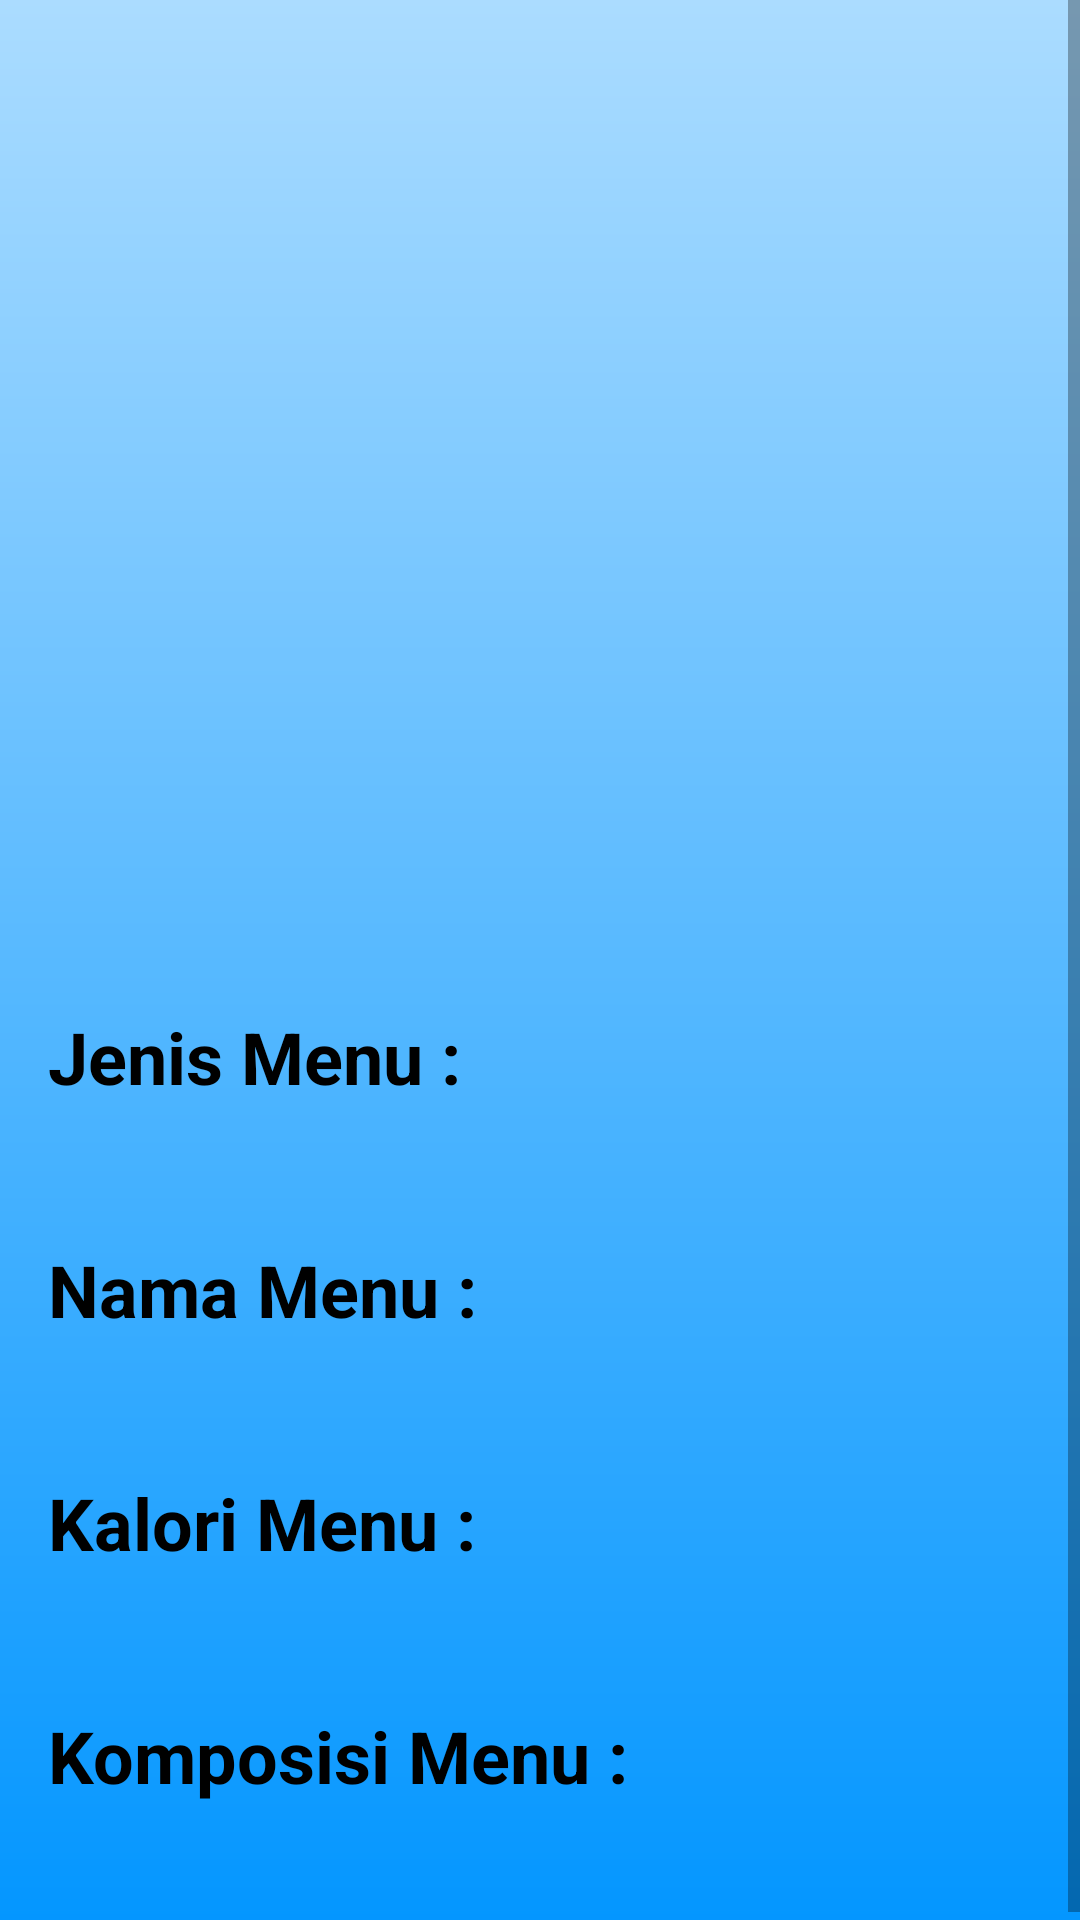

This screen was rendered from an Android layout file. Write that file and the resources it references.
<!-- AndroidManifest.xml: application theme AppTheme -->
<!-- res/layout/activity_detail.xml -->
<?xml version="1.0" encoding="utf-8"?>
<ScrollView xmlns:android="http://schemas.android.com/apk/res/android"
    android:id="@+id/activity_main"
    android:layout_width="match_parent"
    android:layout_height="match_parent"
    android:background="@drawable/bgapp">

    <LinearLayout
        xmlns:android="http://schemas.android.com/apk/res/android"
        xmlns:app="http://schemas.android.com/apk/res-auto"
        xmlns:tools="http://schemas.android.com/tools"
        android:layout_width="match_parent"
        android:layout_height="wrap_content"
        android:orientation="vertical"
        tools:context=".DetailActivity"
        android:background="@drawable/bgapp"
        android:weightSum="70"
        android:padding="@dimen/vetical_margin">

        <ImageView
            android:id="@+id/imageDetail"
            android:layout_width="match_parent"
            android:layout_height="300dp"
            android:layout_weight="100"
            android:scaleType="centerCrop"/>

        <TextView
            android:layout_width="wrap_content"
            android:layout_height="wrap_content"
            android:text="Jenis Menu :"
            android:textStyle="bold"
            android:textColor="@android:color/black"
            android:layout_marginTop="20dp"
            android:textSize="24sp" />

        <TextView
            android:id="@+id/titleName"
            android:layout_width="wrap_content"
            android:layout_height="wrap_content"
            android:textSize="15sp"
            android:layout_marginTop="5dp"
            android:textColor="@android:color/black"/>

        <TextView
            android:layout_width="wrap_content"
            android:layout_height="wrap_content"
            android:text="Nama Menu :"
            android:textStyle="bold"
            android:textColor="@android:color/black"
            android:layout_marginTop="20dp"
            android:textSize="24sp" />

        <TextView
            android:id="@+id/menuName"
            android:layout_width="wrap_content"
            android:layout_height="wrap_content"
            android:textSize="15sp"
            android:layout_marginTop="5dp"
            android:textColor="@android:color/black"/>

        <TextView
            android:layout_width="wrap_content"
            android:layout_height="wrap_content"
            android:text="Kalori Menu :"
            android:textStyle="bold"
            android:textColor="@android:color/black"
            android:layout_marginTop="20dp"
            android:textSize="24sp" />

        <TextView
            android:id="@+id/menuKal"
            android:layout_width="wrap_content"
            android:layout_height="wrap_content"
            android:layout_marginTop="5dp"
            android:textSize="15sp"
            android:textColor="@android:color/black"/>

        <TextView
            android:layout_width="wrap_content"
            android:layout_height="wrap_content"
            android:text="Komposisi Menu :"
            android:textStyle="bold"
            android:textColor="@android:color/black"
            android:layout_marginTop="20dp"
            android:textSize="24sp" />

        <TextView
            android:id="@+id/menuDesc"
            android:layout_width="wrap_content"
            android:layout_height="wrap_content"
            android:layout_marginTop="5dp"
            android:textSize="15sp"
            android:textColor="@android:color/black"/>

    </LinearLayout>

</ScrollView>
<!-- resources referenced by this layout -->
<resources>
  <dimen name="vetical_margin">16dp</dimen>
  <!-- drawable bgapp (drawable) -->
  <?xml version="1.0" encoding="utf-8"?>
  <shape xmlns:android="http://schemas.android.com/apk/res/android">
      <gradient
          android:startColor="#ABDCFF"
          android:endColor="#0396FF"
          android:angle="270"
          />
  </shape>
  <style name="AppTheme" parent="Theme.AppCompat.Light.DarkActionBar">
          
          <item name="colorPrimary">@color/colorPrimary</item>
          <item name="colorPrimaryDark">@color/colorPrimaryDark</item>
          <item name="colorAccent">@color/colorAccent</item>
      </style>
  <color name="colorPrimary">#0396FF</color>
  <color name="colorPrimaryDark">#ABDCFF</color>
  <color name="colorAccent">#D81B60</color>
</resources>
